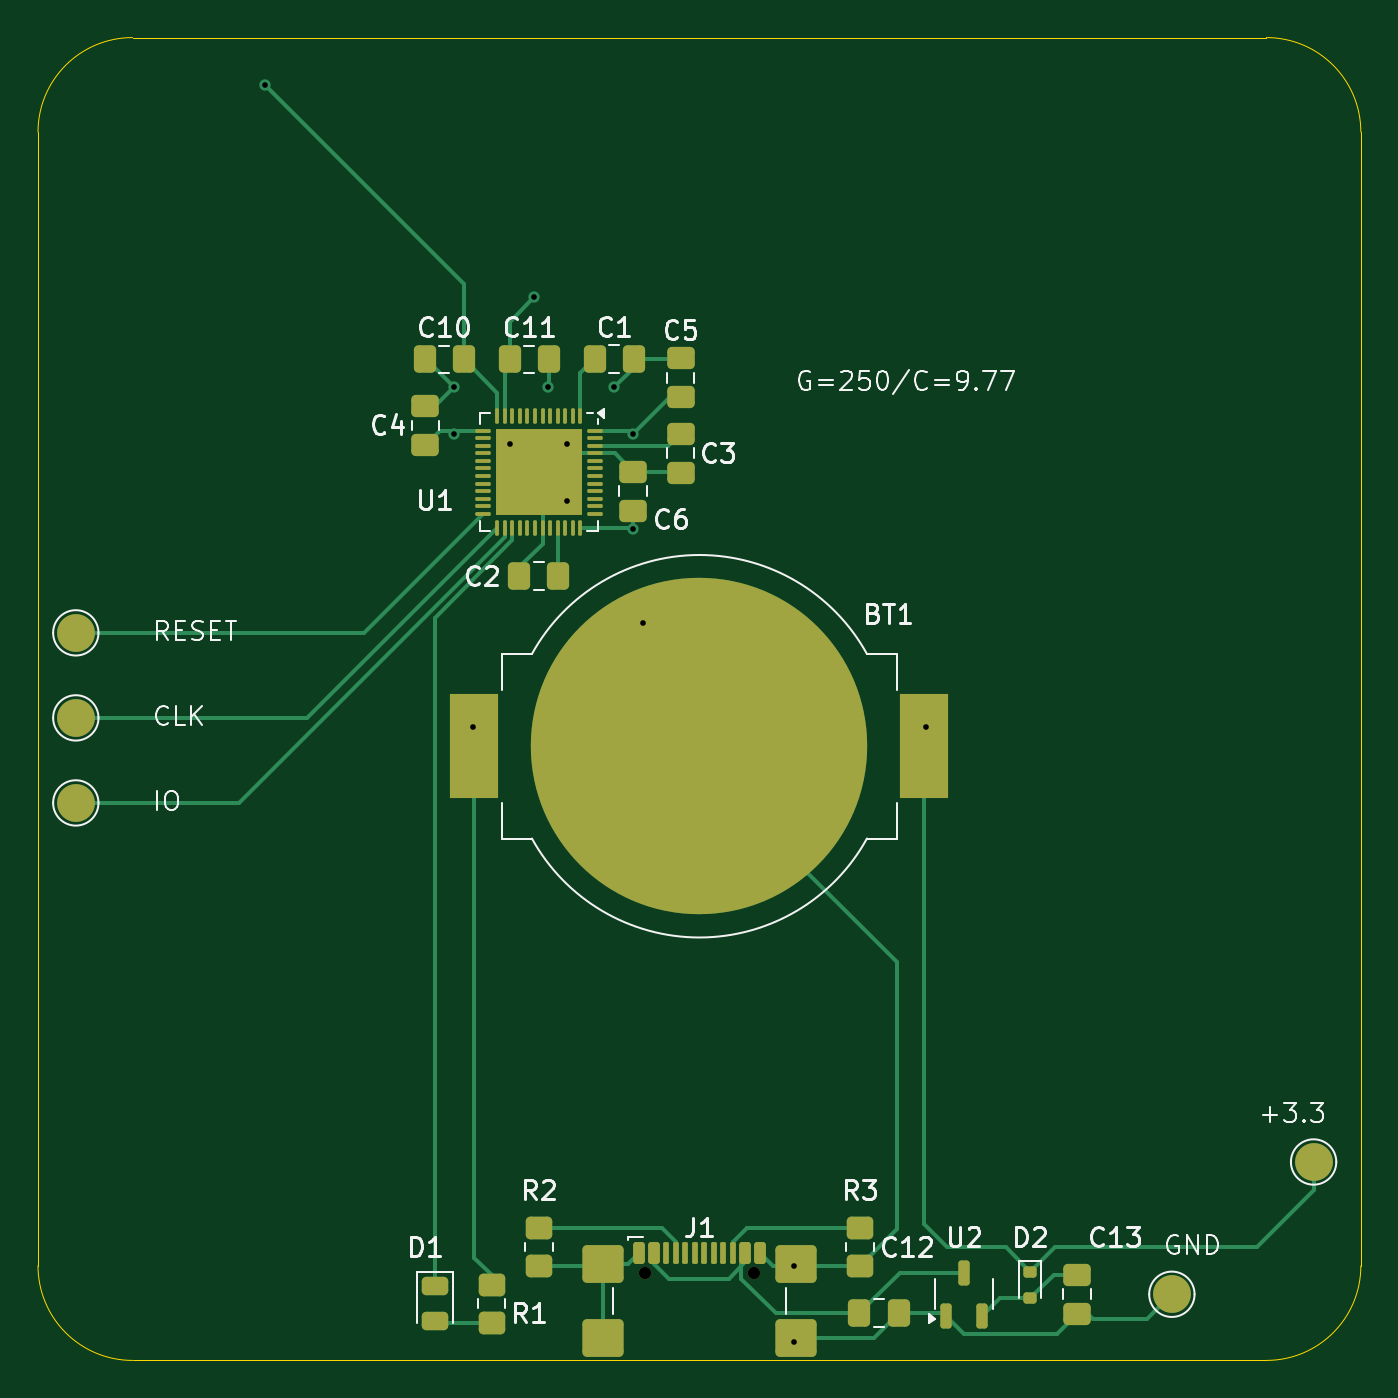
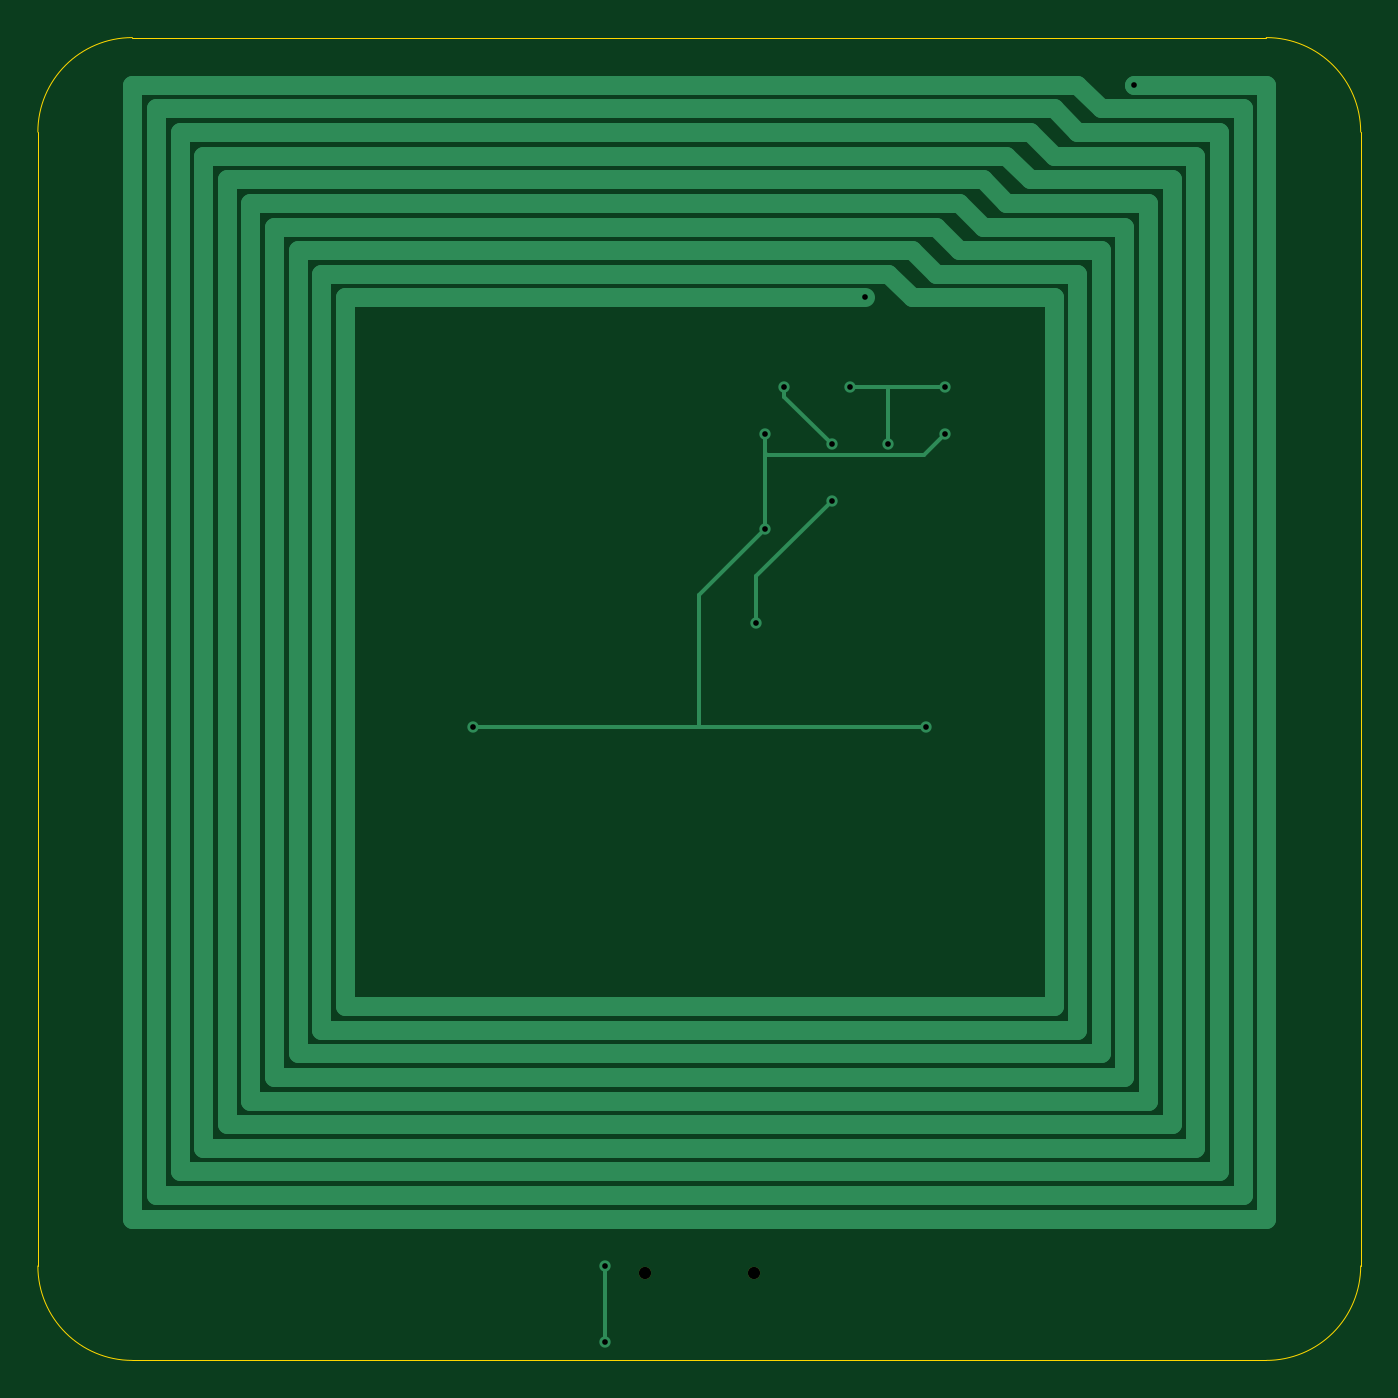
Circuit board: 11 layer files. Board 70.0 x 70.0 mm.
- bottom_copper: solartap_mcu_clear_60x60_g250-B_Cu.gbr (4969 bytes)
- bottom_mask: solartap_mcu_clear_60x60_g250-B_Mask.gbr (612 bytes)
- paste: solartap_mcu_clear_60x60_g250-B_Paste.gbr (516 bytes)
- bottom_silk: solartap_mcu_clear_60x60_g250-B_Silkscreen.gbr (517 bytes)
- outline: solartap_mcu_clear_60x60_g250-Edge_Cuts.gbr (1048 bytes)
- top_copper: solartap_mcu_clear_60x60_g250-F_Cu.gbr (18028 bytes)
- top_mask: solartap_mcu_clear_60x60_g250-F_Mask.gbr (5977 bytes)
- paste: solartap_mcu_clear_60x60_g250-F_Paste.gbr (5861 bytes)
- top_silk: solartap_mcu_clear_60x60_g250-F_Silkscreen.gbr (39920 bytes)
- drill: solartap_mcu_clear_60x60_g250-NPTH.drl (406 bytes)
- drill: solartap_mcu_clear_60x60_g250-PTH.drl (612 bytes)

=== bottom_copper: solartap_mcu_clear_60x60_g250-B_Cu.gbr ===
%TF.GenerationSoftware,KiCad,Pcbnew,8.0.3-8.0.3-0~ubuntu24.04.1*%
%TF.CreationDate,2024-06-13T23:12:46+05:00*%
%TF.ProjectId,solartap_mcu_clear_60x60_g250,736f6c61-7274-4617-905f-6d63755f636c,rev?*%
%TF.SameCoordinates,Original*%
%TF.FileFunction,Copper,L2,Bot*%
%TF.FilePolarity,Positive*%
%FSLAX46Y46*%
G04 Gerber Fmt 4.6, Leading zero omitted, Abs format (unit mm)*
G04 Created by KiCad (PCBNEW 8.0.3-8.0.3-0~ubuntu24.04.1) date 2024-06-13 23:12:46*
%MOMM*%
%LPD*%
G01*
G04 APERTURE LIST*
%TA.AperFunction,ViaPad*%
%ADD10C,0.600000*%
%TD*%
%TA.AperFunction,Conductor*%
%ADD11C,1.000000*%
%TD*%
%TA.AperFunction,Conductor*%
%ADD12C,0.200000*%
%TD*%
G04 APERTURE END LIST*
D10*
%TO.N,Net-(U1-NFC1{slash}P0.09)*%
X86250000Y-53750000D03*
X72000000Y-42500000D03*
%TO.N,+3.3V*%
X82000000Y-61000000D03*
X91500000Y-66000000D03*
X91500000Y-61000000D03*
X83000000Y-76500000D03*
X107000000Y-76500000D03*
%TO.N,GND*%
X88000000Y-61500000D03*
X100000000Y-105000000D03*
X92000000Y-71000000D03*
X88000000Y-64500000D03*
X100000000Y-109000000D03*
X87000000Y-58500000D03*
X90500000Y-58500000D03*
X85000000Y-61500000D03*
X82000000Y-58500000D03*
%TD*%
D11*
%TO.N,Net-(U1-NFC1{slash}P0.09)*%
X82500000Y-52500000D02*
X75000000Y-52500000D01*
X78750000Y-46250000D02*
X77500000Y-47500000D01*
X75000000Y-92500000D02*
X115000000Y-92500000D01*
X80000000Y-50000000D02*
X72500000Y-50000000D01*
X78750000Y-48750000D02*
X71250000Y-48750000D01*
X117500000Y-50000000D02*
X82500000Y-50000000D01*
X70000000Y-97500000D02*
X120000000Y-97500000D01*
X75000000Y-42500000D02*
X73750000Y-43750000D01*
X123750000Y-101250000D02*
X123750000Y-43750000D01*
X66250000Y-43750000D02*
X66250000Y-101250000D01*
X70000000Y-47500000D02*
X70000000Y-97500000D01*
X115000000Y-52500000D02*
X85000000Y-52500000D01*
X83750000Y-51250000D02*
X82500000Y-52500000D01*
X125000000Y-102500000D02*
X125000000Y-42500000D01*
X65000000Y-102500000D02*
X125000000Y-102500000D01*
X76250000Y-46250000D02*
X68750000Y-46250000D01*
X66250000Y-101250000D02*
X123750000Y-101250000D01*
X83750000Y-53750000D02*
X76250000Y-53750000D01*
X76250000Y-91250000D02*
X113750000Y-91250000D01*
X116250000Y-93750000D02*
X116250000Y-51250000D01*
X122500000Y-100000000D02*
X122500000Y-45000000D01*
X113750000Y-91250000D02*
X113750000Y-53750000D01*
X68750000Y-46250000D02*
X68750000Y-98750000D01*
X67500000Y-45000000D02*
X67500000Y-100000000D01*
X115000000Y-92500000D02*
X115000000Y-52500000D01*
X122500000Y-45000000D02*
X77500000Y-45000000D01*
X121250000Y-98750000D02*
X121250000Y-46250000D01*
X81250000Y-51250000D02*
X73750000Y-51250000D01*
X81250000Y-48750000D02*
X80000000Y-50000000D01*
X72500000Y-50000000D02*
X72500000Y-95000000D01*
X121250000Y-46250000D02*
X78750000Y-46250000D01*
X118750000Y-96250000D02*
X118750000Y-48750000D01*
X120000000Y-97500000D02*
X120000000Y-47500000D01*
X120000000Y-47500000D02*
X80000000Y-47500000D01*
X117500000Y-95000000D02*
X117500000Y-50000000D01*
X72500000Y-95000000D02*
X117500000Y-95000000D01*
X118750000Y-48750000D02*
X81250000Y-48750000D01*
X75000000Y-52500000D02*
X75000000Y-92500000D01*
X73750000Y-51250000D02*
X73750000Y-93750000D01*
X116250000Y-51250000D02*
X83750000Y-51250000D01*
X125000000Y-42500000D02*
X75000000Y-42500000D01*
X76250000Y-43750000D02*
X75000000Y-45000000D01*
X85000000Y-52500000D02*
X83750000Y-53750000D01*
X76250000Y-53750000D02*
X76250000Y-91250000D01*
X68750000Y-98750000D02*
X121250000Y-98750000D01*
X71250000Y-48750000D02*
X71250000Y-96250000D01*
X71250000Y-96250000D02*
X118750000Y-96250000D01*
X113750000Y-53750000D02*
X86250000Y-53750000D01*
X73750000Y-93750000D02*
X116250000Y-93750000D01*
X67500000Y-100000000D02*
X122500000Y-100000000D01*
X123750000Y-43750000D02*
X76250000Y-43750000D01*
X80000000Y-47500000D02*
X78750000Y-48750000D01*
X77500000Y-47500000D02*
X70000000Y-47500000D01*
X75000000Y-45000000D02*
X67500000Y-45000000D01*
X82500000Y-50000000D02*
X81250000Y-51250000D01*
X73750000Y-43750000D02*
X66250000Y-43750000D01*
X77500000Y-45000000D02*
X76250000Y-46250000D01*
X65000000Y-42500000D02*
X65000000Y-102500000D01*
X72000000Y-42500000D02*
X65000000Y-42500000D01*
X71900000Y-42500000D02*
X72000000Y-42500000D01*
D12*
%TO.N,+3.3V*%
X91500000Y-66000000D02*
X95000000Y-69500000D01*
X95000000Y-76500000D02*
X107000000Y-76500000D01*
X91500000Y-62000000D02*
X91500000Y-66000000D01*
X95000000Y-69500000D02*
X95000000Y-76500000D01*
X91500000Y-61000000D02*
X91500000Y-62000000D01*
X83100000Y-62100000D02*
X91400000Y-62100000D01*
X82000000Y-61000000D02*
X83100000Y-62100000D01*
X91400000Y-62100000D02*
X91500000Y-62000000D01*
X107000000Y-76500000D02*
X83000000Y-76500000D01*
%TO.N,GND*%
X100000000Y-105000000D02*
X100000000Y-109000000D01*
X92000000Y-68500000D02*
X92000000Y-71000000D01*
X88000000Y-64500000D02*
X92000000Y-68500000D01*
X88000000Y-61500000D02*
X90500000Y-59000000D01*
X85000000Y-61500000D02*
X85000000Y-58500000D01*
X84000000Y-58500000D02*
X87000000Y-58500000D01*
X90500000Y-59000000D02*
X90500000Y-58500000D01*
X82000000Y-58500000D02*
X84000000Y-58500000D01*
%TD*%
M02*

=== bottom_mask: solartap_mcu_clear_60x60_g250-B_Mask.gbr ===
%TF.GenerationSoftware,KiCad,Pcbnew,8.0.3-8.0.3-0~ubuntu24.04.1*%
%TF.CreationDate,2024-06-13T23:12:47+05:00*%
%TF.ProjectId,solartap_mcu_clear_60x60_g250,736f6c61-7274-4617-905f-6d63755f636c,rev?*%
%TF.SameCoordinates,Original*%
%TF.FileFunction,Soldermask,Bot*%
%TF.FilePolarity,Negative*%
%FSLAX46Y46*%
G04 Gerber Fmt 4.6, Leading zero omitted, Abs format (unit mm)*
G04 Created by KiCad (PCBNEW 8.0.3-8.0.3-0~ubuntu24.04.1) date 2024-06-13 23:12:47*
%MOMM*%
%LPD*%
G01*
G04 APERTURE LIST*
%ADD10C,0.650000*%
G04 APERTURE END LIST*
D10*
%TO.C,J1*%
X97890000Y-105395000D03*
X92110000Y-105395000D03*
%TD*%
M02*

=== paste: solartap_mcu_clear_60x60_g250-B_Paste.gbr ===
%TF.GenerationSoftware,KiCad,Pcbnew,8.0.3-8.0.3-0~ubuntu24.04.1*%
%TF.CreationDate,2024-06-13T23:12:46+05:00*%
%TF.ProjectId,solartap_mcu_clear_60x60_g250,736f6c61-7274-4617-905f-6d63755f636c,rev?*%
%TF.SameCoordinates,Original*%
%TF.FileFunction,Paste,Bot*%
%TF.FilePolarity,Positive*%
%FSLAX46Y46*%
G04 Gerber Fmt 4.6, Leading zero omitted, Abs format (unit mm)*
G04 Created by KiCad (PCBNEW 8.0.3-8.0.3-0~ubuntu24.04.1) date 2024-06-13 23:12:46*
%MOMM*%
%LPD*%
G01*
G04 APERTURE LIST*
G04 APERTURE END LIST*
M02*

=== bottom_silk: solartap_mcu_clear_60x60_g250-B_Silkscreen.gbr ===
%TF.GenerationSoftware,KiCad,Pcbnew,8.0.3-8.0.3-0~ubuntu24.04.1*%
%TF.CreationDate,2024-06-13T23:12:47+05:00*%
%TF.ProjectId,solartap_mcu_clear_60x60_g250,736f6c61-7274-4617-905f-6d63755f636c,rev?*%
%TF.SameCoordinates,Original*%
%TF.FileFunction,Legend,Bot*%
%TF.FilePolarity,Positive*%
%FSLAX46Y46*%
G04 Gerber Fmt 4.6, Leading zero omitted, Abs format (unit mm)*
G04 Created by KiCad (PCBNEW 8.0.3-8.0.3-0~ubuntu24.04.1) date 2024-06-13 23:12:47*
%MOMM*%
%LPD*%
G01*
G04 APERTURE LIST*
G04 APERTURE END LIST*
M02*

=== outline: solartap_mcu_clear_60x60_g250-Edge_Cuts.gbr ===
%TF.GenerationSoftware,KiCad,Pcbnew,8.0.3-8.0.3-0~ubuntu24.04.1*%
%TF.CreationDate,2024-06-13T23:12:47+05:00*%
%TF.ProjectId,solartap_mcu_clear_60x60_g250,736f6c61-7274-4617-905f-6d63755f636c,rev?*%
%TF.SameCoordinates,Original*%
%TF.FileFunction,Profile,NP*%
%FSLAX46Y46*%
G04 Gerber Fmt 4.6, Leading zero omitted, Abs format (unit mm)*
G04 Created by KiCad (PCBNEW 8.0.3-8.0.3-0~ubuntu24.04.1) date 2024-06-13 23:12:47*
%MOMM*%
%LPD*%
G01*
G04 APERTURE LIST*
%TA.AperFunction,Profile*%
%ADD10C,0.050000*%
%TD*%
G04 APERTURE END LIST*
D10*
X125000000Y-40000000D02*
G75*
G02*
X130000000Y-45000000I0J-5000000D01*
G01*
X65000000Y-40000000D02*
X125000000Y-40000000D01*
X130000000Y-45000000D02*
X130000000Y-105000000D01*
X125000000Y-110000000D02*
X65000000Y-110000000D01*
X130000000Y-105000000D02*
G75*
G02*
X125000000Y-110000000I-5000000J0D01*
G01*
X60000000Y-105000000D02*
X60000000Y-45000000D01*
X60000000Y-45000000D02*
G75*
G02*
X65000000Y-40000000I5000000J0D01*
G01*
X65000000Y-110000000D02*
G75*
G02*
X60000000Y-105000000I0J5000000D01*
G01*
M02*

=== top_copper: solartap_mcu_clear_60x60_g250-F_Cu.gbr (18028 bytes, source omitted) ===
=== top_mask: solartap_mcu_clear_60x60_g250-F_Mask.gbr ===
%TF.GenerationSoftware,KiCad,Pcbnew,8.0.3-8.0.3-0~ubuntu24.04.1*%
%TF.CreationDate,2024-06-13T23:12:47+05:00*%
%TF.ProjectId,solartap_mcu_clear_60x60_g250,736f6c61-7274-4617-905f-6d63755f636c,rev?*%
%TF.SameCoordinates,Original*%
%TF.FileFunction,Soldermask,Top*%
%TF.FilePolarity,Negative*%
%FSLAX46Y46*%
G04 Gerber Fmt 4.6, Leading zero omitted, Abs format (unit mm)*
G04 Created by KiCad (PCBNEW 8.0.3-8.0.3-0~ubuntu24.04.1) date 2024-06-13 23:12:47*
%MOMM*%
%LPD*%
G01*
G04 APERTURE LIST*
G04 Aperture macros list*
%AMRoundRect*
0 Rectangle with rounded corners*
0 $1 Rounding radius*
0 $2 $3 $4 $5 $6 $7 $8 $9 X,Y pos of 4 corners*
0 Add a 4 corners polygon primitive as box body*
4,1,4,$2,$3,$4,$5,$6,$7,$8,$9,$2,$3,0*
0 Add four circle primitives for the rounded corners*
1,1,$1+$1,$2,$3*
1,1,$1+$1,$4,$5*
1,1,$1+$1,$6,$7*
1,1,$1+$1,$8,$9*
0 Add four rect primitives between the rounded corners*
20,1,$1+$1,$2,$3,$4,$5,0*
20,1,$1+$1,$4,$5,$6,$7,0*
20,1,$1+$1,$6,$7,$8,$9,0*
20,1,$1+$1,$8,$9,$2,$3,0*%
G04 Aperture macros list end*
%ADD10C,2.000000*%
%ADD11RoundRect,0.250000X0.475000X-0.337500X0.475000X0.337500X-0.475000X0.337500X-0.475000X-0.337500X0*%
%ADD12RoundRect,0.250000X-0.475000X0.337500X-0.475000X-0.337500X0.475000X-0.337500X0.475000X0.337500X0*%
%ADD13RoundRect,0.250000X-0.337500X-0.475000X0.337500X-0.475000X0.337500X0.475000X-0.337500X0.475000X0*%
%ADD14RoundRect,0.250000X0.450000X-0.350000X0.450000X0.350000X-0.450000X0.350000X-0.450000X-0.350000X0*%
%ADD15RoundRect,0.250000X-0.840000X-0.750000X0.840000X-0.750000X0.840000X0.750000X-0.840000X0.750000X0*%
%ADD16RoundRect,0.150000X-0.150000X-0.425000X0.150000X-0.425000X0.150000X0.425000X-0.150000X0.425000X0*%
%ADD17RoundRect,0.075000X-0.075000X-0.500000X0.075000X-0.500000X0.075000X0.500000X-0.075000X0.500000X0*%
%ADD18C,0.650000*%
%ADD19RoundRect,0.243750X-0.456250X0.243750X-0.456250X-0.243750X0.456250X-0.243750X0.456250X0.243750X0*%
%ADD20RoundRect,0.050000X-0.050000X0.350000X-0.050000X-0.350000X0.050000X-0.350000X0.050000X0.350000X0*%
%ADD21RoundRect,0.050000X-0.350000X0.050000X-0.350000X-0.050000X0.350000X-0.050000X0.350000X0.050000X0*%
%ADD22R,4.600000X4.600000*%
%ADD23RoundRect,0.250000X0.337500X0.475000X-0.337500X0.475000X-0.337500X-0.475000X0.337500X-0.475000X0*%
%ADD24RoundRect,0.150000X0.150000X-0.512500X0.150000X0.512500X-0.150000X0.512500X-0.150000X-0.512500X0*%
%ADD25RoundRect,0.150000X0.200000X-0.150000X0.200000X0.150000X-0.200000X0.150000X-0.200000X-0.150000X0*%
%ADD26R,2.600000X5.560000*%
%ADD27C,17.800000*%
%ADD28RoundRect,0.250000X-0.450000X0.350000X-0.450000X-0.350000X0.450000X-0.350000X0.450000X0.350000X0*%
G04 APERTURE END LIST*
D10*
%TO.C,TP1*%
X62000000Y-71500000D03*
%TD*%
D11*
%TO.C,C5*%
X94000000Y-59037500D03*
X94000000Y-56962500D03*
%TD*%
%TO.C,C4*%
X80500000Y-61567500D03*
X80500000Y-59492500D03*
%TD*%
D12*
%TO.C,C3*%
X94000000Y-60962500D03*
X94000000Y-63037500D03*
%TD*%
D10*
%TO.C,TP2*%
X62000000Y-76000000D03*
%TD*%
D13*
%TO.C,C12*%
X103462500Y-107500000D03*
X105537500Y-107500000D03*
%TD*%
D10*
%TO.C,TP3*%
X62000000Y-80500000D03*
%TD*%
D12*
%TO.C,C13*%
X115000000Y-105462500D03*
X115000000Y-107537500D03*
%TD*%
D14*
%TO.C,R1*%
X84000000Y-108000000D03*
X84000000Y-106000000D03*
%TD*%
D13*
%TO.C,C10*%
X80462500Y-57030000D03*
X82537500Y-57030000D03*
%TD*%
%TO.C,C11*%
X84962500Y-57030000D03*
X87037500Y-57030000D03*
%TD*%
D10*
%TO.C,TP6*%
X120000000Y-106500000D03*
%TD*%
D15*
%TO.C,J1*%
X100110000Y-108825000D03*
X100110000Y-104895000D03*
X89890000Y-108825000D03*
X89890000Y-104895000D03*
D16*
X91800000Y-104320000D03*
X92600000Y-104320000D03*
D17*
X93250000Y-104320000D03*
X94250000Y-104320000D03*
X95750000Y-104320000D03*
X96750000Y-104320000D03*
D16*
X97400000Y-104320000D03*
X98200000Y-104320000D03*
X98200000Y-104320000D03*
X97400000Y-104320000D03*
D17*
X96250000Y-104320000D03*
X95250000Y-104320000D03*
X94750000Y-104320000D03*
X93750000Y-104320000D03*
D16*
X92600000Y-104320000D03*
X91800000Y-104320000D03*
D18*
X97890000Y-105395000D03*
X92110000Y-105395000D03*
%TD*%
D19*
%TO.C,D1*%
X81000000Y-106062500D03*
X81000000Y-107937500D03*
%TD*%
D20*
%TO.C,U1*%
X88700000Y-60050000D03*
X88300000Y-60050000D03*
X87900000Y-60050000D03*
X87500000Y-60050000D03*
X87100000Y-60050000D03*
X86700000Y-60050000D03*
X86300000Y-60050000D03*
X85900000Y-60050000D03*
X85500000Y-60050000D03*
X85100000Y-60050000D03*
X84700000Y-60050000D03*
X84300000Y-60050000D03*
D21*
X83550000Y-60800000D03*
X83550000Y-61200000D03*
X83550000Y-61600000D03*
X83550000Y-62000000D03*
X83550000Y-62400000D03*
X83550000Y-62800000D03*
X83550000Y-63200000D03*
X83550000Y-63600000D03*
X83550000Y-64000000D03*
X83550000Y-64400000D03*
X83550000Y-64800000D03*
X83550000Y-65200000D03*
D20*
X84300000Y-65950000D03*
X84700000Y-65950000D03*
X85100000Y-65950000D03*
X85500000Y-65950000D03*
X85900000Y-65950000D03*
X86300000Y-65950000D03*
X86700000Y-65950000D03*
X87100000Y-65950000D03*
X87500000Y-65950000D03*
X87900000Y-65950000D03*
X88300000Y-65950000D03*
X88700000Y-65950000D03*
D21*
X89450000Y-65200000D03*
X89450000Y-64800000D03*
X89450000Y-64400000D03*
X89450000Y-64000000D03*
X89450000Y-63600000D03*
X89450000Y-63200000D03*
X89450000Y-62800000D03*
X89450000Y-62400000D03*
X89450000Y-62000000D03*
X89450000Y-61600000D03*
X89450000Y-61200000D03*
X89450000Y-60800000D03*
D22*
X86500000Y-63000000D03*
%TD*%
D11*
%TO.C,C6*%
X91500000Y-65037500D03*
X91500000Y-62962500D03*
%TD*%
D23*
%TO.C,C2*%
X87537500Y-68500000D03*
X85462500Y-68500000D03*
%TD*%
D10*
%TO.C,TP5*%
X127500000Y-99500000D03*
%TD*%
D24*
%TO.C,U2*%
X109000000Y-105362500D03*
X109950000Y-107637500D03*
X108050000Y-107637500D03*
%TD*%
D25*
%TO.C,D2*%
X112500000Y-106700000D03*
X112500000Y-105300000D03*
%TD*%
D13*
%TO.C,C1*%
X89462500Y-57000000D03*
X91537500Y-57000000D03*
%TD*%
D14*
%TO.C,R2*%
X86500000Y-105000000D03*
X86500000Y-103000000D03*
%TD*%
D26*
%TO.C,BT1*%
X83095000Y-77500000D03*
X106905000Y-77500000D03*
D27*
X95000000Y-77500000D03*
%TD*%
D28*
%TO.C,R3*%
X103500000Y-103000000D03*
X103500000Y-105000000D03*
%TD*%
M02*

=== paste: solartap_mcu_clear_60x60_g250-F_Paste.gbr ===
%TF.GenerationSoftware,KiCad,Pcbnew,8.0.3-8.0.3-0~ubuntu24.04.1*%
%TF.CreationDate,2024-06-13T23:12:46+05:00*%
%TF.ProjectId,solartap_mcu_clear_60x60_g250,736f6c61-7274-4617-905f-6d63755f636c,rev?*%
%TF.SameCoordinates,Original*%
%TF.FileFunction,Paste,Top*%
%TF.FilePolarity,Positive*%
%FSLAX46Y46*%
G04 Gerber Fmt 4.6, Leading zero omitted, Abs format (unit mm)*
G04 Created by KiCad (PCBNEW 8.0.3-8.0.3-0~ubuntu24.04.1) date 2024-06-13 23:12:46*
%MOMM*%
%LPD*%
G01*
G04 APERTURE LIST*
G04 Aperture macros list*
%AMRoundRect*
0 Rectangle with rounded corners*
0 $1 Rounding radius*
0 $2 $3 $4 $5 $6 $7 $8 $9 X,Y pos of 4 corners*
0 Add a 4 corners polygon primitive as box body*
4,1,4,$2,$3,$4,$5,$6,$7,$8,$9,$2,$3,0*
0 Add four circle primitives for the rounded corners*
1,1,$1+$1,$2,$3*
1,1,$1+$1,$4,$5*
1,1,$1+$1,$6,$7*
1,1,$1+$1,$8,$9*
0 Add four rect primitives between the rounded corners*
20,1,$1+$1,$2,$3,$4,$5,0*
20,1,$1+$1,$4,$5,$6,$7,0*
20,1,$1+$1,$6,$7,$8,$9,0*
20,1,$1+$1,$8,$9,$2,$3,0*%
G04 Aperture macros list end*
%ADD10RoundRect,0.250000X0.475000X-0.337500X0.475000X0.337500X-0.475000X0.337500X-0.475000X-0.337500X0*%
%ADD11RoundRect,0.250000X-0.475000X0.337500X-0.475000X-0.337500X0.475000X-0.337500X0.475000X0.337500X0*%
%ADD12RoundRect,0.250000X-0.337500X-0.475000X0.337500X-0.475000X0.337500X0.475000X-0.337500X0.475000X0*%
%ADD13RoundRect,0.250000X0.450000X-0.350000X0.450000X0.350000X-0.450000X0.350000X-0.450000X-0.350000X0*%
%ADD14RoundRect,0.250000X-0.840000X-0.750000X0.840000X-0.750000X0.840000X0.750000X-0.840000X0.750000X0*%
%ADD15RoundRect,0.150000X-0.150000X-0.425000X0.150000X-0.425000X0.150000X0.425000X-0.150000X0.425000X0*%
%ADD16RoundRect,0.075000X-0.075000X-0.500000X0.075000X-0.500000X0.075000X0.500000X-0.075000X0.500000X0*%
%ADD17RoundRect,0.243750X-0.456250X0.243750X-0.456250X-0.243750X0.456250X-0.243750X0.456250X0.243750X0*%
%ADD18RoundRect,0.250000X-0.370000X0.370000X-0.370000X-0.370000X0.370000X-0.370000X0.370000X0.370000X0*%
%ADD19RoundRect,0.050000X-0.050000X0.350000X-0.050000X-0.350000X0.050000X-0.350000X0.050000X0.350000X0*%
%ADD20RoundRect,0.050000X-0.350000X0.050000X-0.350000X-0.050000X0.350000X-0.050000X0.350000X0.050000X0*%
%ADD21RoundRect,0.250000X0.337500X0.475000X-0.337500X0.475000X-0.337500X-0.475000X0.337500X-0.475000X0*%
%ADD22RoundRect,0.150000X0.150000X-0.512500X0.150000X0.512500X-0.150000X0.512500X-0.150000X-0.512500X0*%
%ADD23RoundRect,0.150000X0.200000X-0.150000X0.200000X0.150000X-0.200000X0.150000X-0.200000X-0.150000X0*%
%ADD24R,2.600000X5.560000*%
%ADD25RoundRect,0.250000X-0.450000X0.350000X-0.450000X-0.350000X0.450000X-0.350000X0.450000X0.350000X0*%
G04 APERTURE END LIST*
D10*
%TO.C,C5*%
X94000000Y-59037500D03*
X94000000Y-56962500D03*
%TD*%
%TO.C,C4*%
X80500000Y-61567500D03*
X80500000Y-59492500D03*
%TD*%
D11*
%TO.C,C3*%
X94000000Y-60962500D03*
X94000000Y-63037500D03*
%TD*%
D12*
%TO.C,C12*%
X103462500Y-107500000D03*
X105537500Y-107500000D03*
%TD*%
D11*
%TO.C,C13*%
X115000000Y-105462500D03*
X115000000Y-107537500D03*
%TD*%
D13*
%TO.C,R1*%
X84000000Y-108000000D03*
X84000000Y-106000000D03*
%TD*%
D12*
%TO.C,C10*%
X80462500Y-57030000D03*
X82537500Y-57030000D03*
%TD*%
%TO.C,C11*%
X84962500Y-57030000D03*
X87037500Y-57030000D03*
%TD*%
D14*
%TO.C,J1*%
X100110000Y-108825000D03*
X100110000Y-104895000D03*
X89890000Y-108825000D03*
X89890000Y-104895000D03*
D15*
X91800000Y-104320000D03*
X92600000Y-104320000D03*
D16*
X93250000Y-104320000D03*
X94250000Y-104320000D03*
X95750000Y-104320000D03*
X96750000Y-104320000D03*
D15*
X97400000Y-104320000D03*
X98200000Y-104320000D03*
X98200000Y-104320000D03*
X97400000Y-104320000D03*
D16*
X96250000Y-104320000D03*
X95250000Y-104320000D03*
X94750000Y-104320000D03*
X93750000Y-104320000D03*
D15*
X92600000Y-104320000D03*
X91800000Y-104320000D03*
%TD*%
D17*
%TO.C,D1*%
X81000000Y-106062500D03*
X81000000Y-107937500D03*
%TD*%
D18*
%TO.C,U1*%
X88030000Y-61470000D03*
X86500000Y-61470000D03*
X84970000Y-61470000D03*
X88030000Y-63000000D03*
X86500000Y-63000000D03*
X84970000Y-63000000D03*
X88030000Y-64530000D03*
X86500000Y-64530000D03*
X84970000Y-64530000D03*
D19*
X88700000Y-60050000D03*
X88300000Y-60050000D03*
X87900000Y-60050000D03*
X87500000Y-60050000D03*
X87100000Y-60050000D03*
X86700000Y-60050000D03*
X86300000Y-60050000D03*
X85900000Y-60050000D03*
X85500000Y-60050000D03*
X85100000Y-60050000D03*
X84700000Y-60050000D03*
X84300000Y-60050000D03*
D20*
X83550000Y-60800000D03*
X83550000Y-61200000D03*
X83550000Y-61600000D03*
X83550000Y-62000000D03*
X83550000Y-62400000D03*
X83550000Y-62800000D03*
X83550000Y-63200000D03*
X83550000Y-63600000D03*
X83550000Y-64000000D03*
X83550000Y-64400000D03*
X83550000Y-64800000D03*
X83550000Y-65200000D03*
D19*
X84300000Y-65950000D03*
X84700000Y-65950000D03*
X85100000Y-65950000D03*
X85500000Y-65950000D03*
X85900000Y-65950000D03*
X86300000Y-65950000D03*
X86700000Y-65950000D03*
X87100000Y-65950000D03*
X87500000Y-65950000D03*
X87900000Y-65950000D03*
X88300000Y-65950000D03*
X88700000Y-65950000D03*
D20*
X89450000Y-65200000D03*
X89450000Y-64800000D03*
X89450000Y-64400000D03*
X89450000Y-64000000D03*
X89450000Y-63600000D03*
X89450000Y-63200000D03*
X89450000Y-62800000D03*
X89450000Y-62400000D03*
X89450000Y-62000000D03*
X89450000Y-61600000D03*
X89450000Y-61200000D03*
X89450000Y-60800000D03*
%TD*%
D10*
%TO.C,C6*%
X91500000Y-65037500D03*
X91500000Y-62962500D03*
%TD*%
D21*
%TO.C,C2*%
X87537500Y-68500000D03*
X85462500Y-68500000D03*
%TD*%
D22*
%TO.C,U2*%
X109000000Y-105362500D03*
X109950000Y-107637500D03*
X108050000Y-107637500D03*
%TD*%
D23*
%TO.C,D2*%
X112500000Y-106700000D03*
X112500000Y-105300000D03*
%TD*%
D12*
%TO.C,C1*%
X89462500Y-57000000D03*
X91537500Y-57000000D03*
%TD*%
D13*
%TO.C,R2*%
X86500000Y-105000000D03*
X86500000Y-103000000D03*
%TD*%
D24*
%TO.C,BT1*%
X83095000Y-77500000D03*
X106905000Y-77500000D03*
%TD*%
D25*
%TO.C,R3*%
X103500000Y-103000000D03*
X103500000Y-105000000D03*
%TD*%
M02*

=== top_silk: solartap_mcu_clear_60x60_g250-F_Silkscreen.gbr (39920 bytes, source omitted) ===
=== drill: solartap_mcu_clear_60x60_g250-NPTH.drl ===
M48
; DRILL file {KiCad 8.0.3-8.0.3-0~ubuntu24.04.1} date 2024-06-13T23:12:44+0500
; FORMAT={-:-/ absolute / inch / decimal}
; #@! TF.CreationDate,2024-06-13T23:12:44+05:00
; #@! TF.GenerationSoftware,Kicad,Pcbnew,8.0.3-8.0.3-0~ubuntu24.04.1
; #@! TF.FileFunction,NonPlated,1,2,NPTH
FMAT,2
INCH
; #@! TA.AperFunction,NonPlated,NPTH,ComponentDrill
T1C0.0256
%
G90
G05
T1
X3.6264Y-4.1494
X3.8539Y-4.1494
M30

=== drill: solartap_mcu_clear_60x60_g250-PTH.drl ===
M48
; DRILL file {KiCad 8.0.3-8.0.3-0~ubuntu24.04.1} date 2024-06-13T23:12:44+0500
; FORMAT={-:-/ absolute / inch / decimal}
; #@! TF.CreationDate,2024-06-13T23:12:44+05:00
; #@! TF.GenerationSoftware,Kicad,Pcbnew,8.0.3-8.0.3-0~ubuntu24.04.1
; #@! TF.FileFunction,Plated,1,2,PTH
FMAT,2
INCH
; #@! TA.AperFunction,Plated,PTH,ViaDrill
T1C0.0118
%
G90
G05
T1
X2.8346Y-1.6732
X3.2283Y-2.3031
X3.2283Y-2.4016
X3.2677Y-3.0118
X3.3465Y-2.4213
X3.3957Y-2.1161
X3.4252Y-2.3031
X3.4646Y-2.4213
X3.4646Y-2.5394
X3.563Y-2.3031
X3.6024Y-2.4016
X3.6024Y-2.5984
X3.622Y-2.7953
X3.937Y-4.1339
X3.937Y-4.2913
X4.2126Y-3.0118
M30

